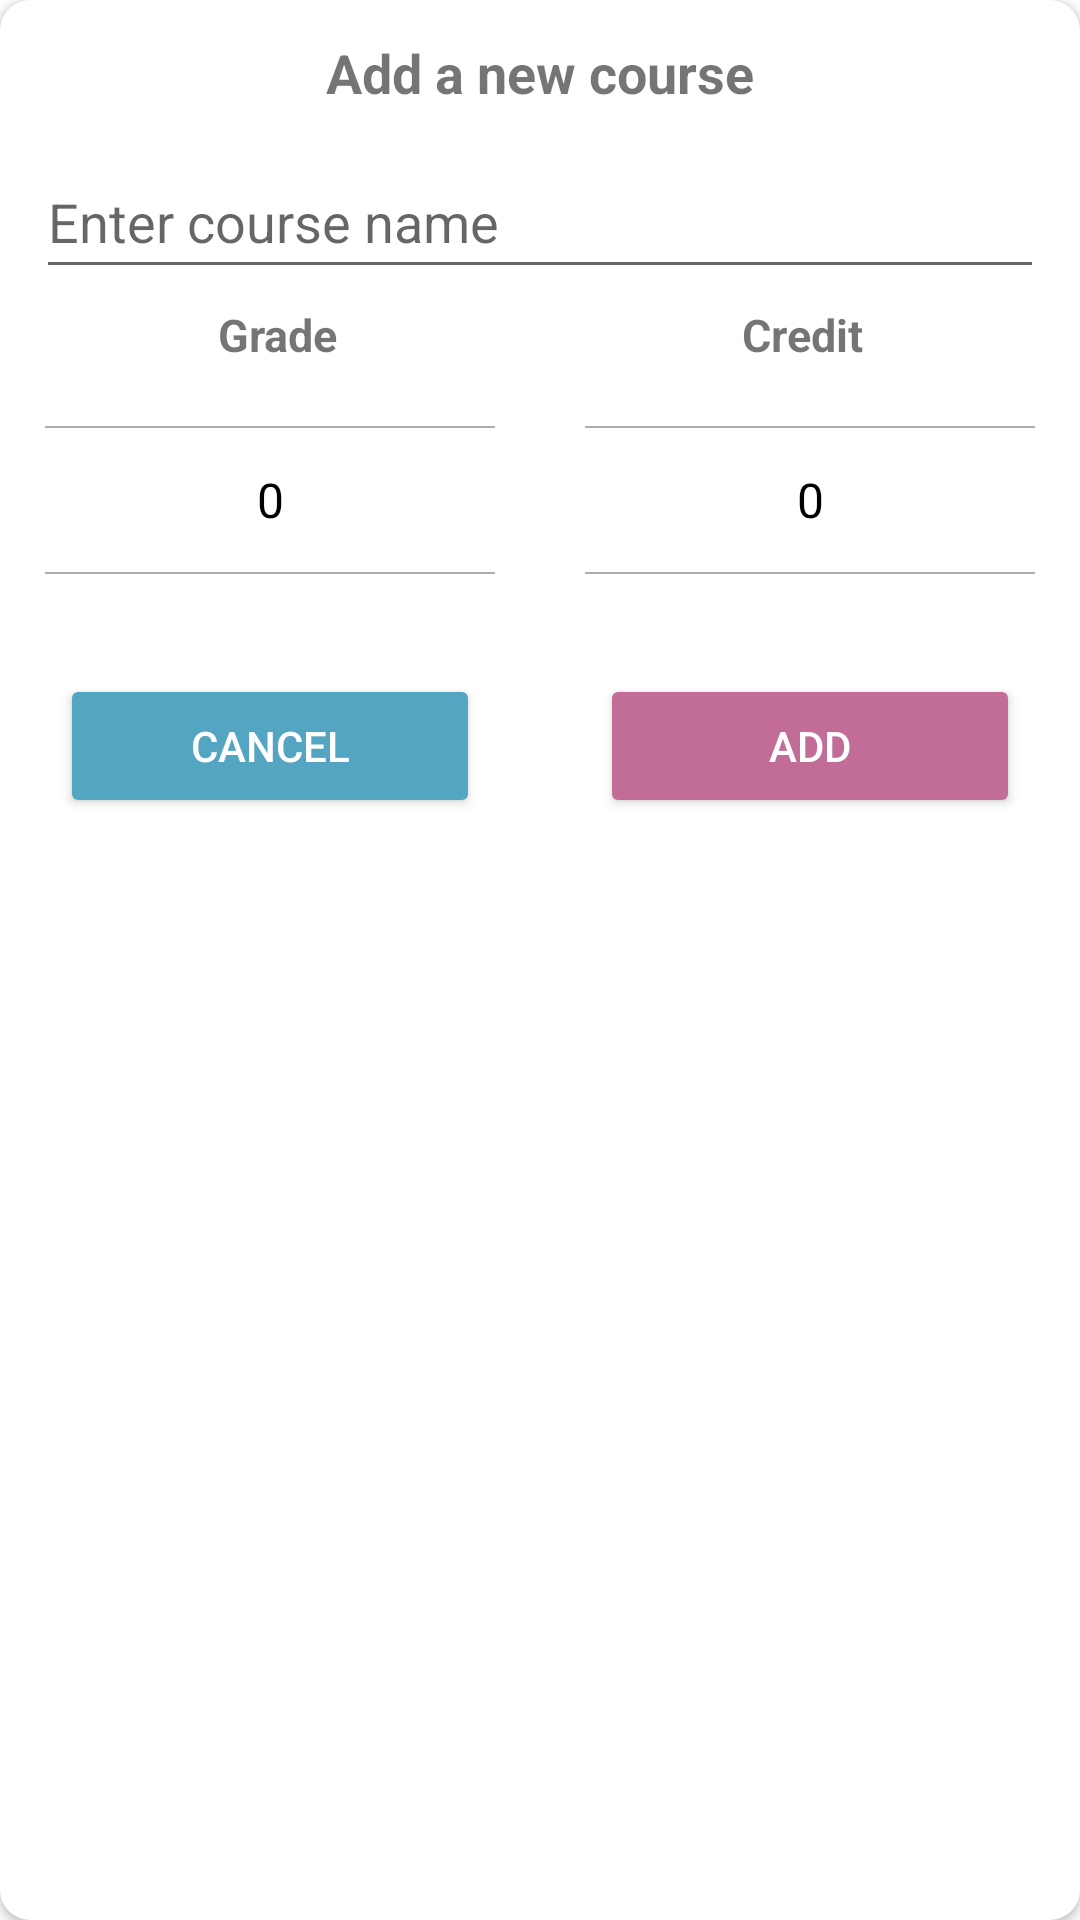

Write the Android layout XML for this screen, with the resource values it uses.
<!-- AndroidManifest.xml: application theme Theme.CustomAlertDialog -->
<!-- res/layout/alert_view.xml -->
<?xml version="1.0" encoding="utf-8"?>
<androidx.cardview.widget.CardView
    xmlns:android="http://schemas.android.com/apk/res/android"
    android:layout_width="320dp"
    android:layout_height="wrap_content"
    xmlns:app="http://schemas.android.com/apk/res-auto"
    android:elevation="6dp"
    app:cardCornerRadius="10dp"
    android:layout_gravity="center_horizontal">

    <LinearLayout
        android:layout_width="match_parent"
        android:layout_height="match_parent"
        android:orientation="vertical">

        <TextView
            android:layout_width="wrap_content"
            android:layout_height="wrap_content"
            android:text="Add a new course"
            android:layout_gravity="center"
            android:layout_margin="12dp"
            android:textSize="18sp"
            android:textStyle="bold"/>

        <EditText
            android:id="@+id/courseName"
            android:layout_width="match_parent"
            android:layout_height="wrap_content"
            android:hint="Enter course name"
            android:minHeight="48dp"
            android:layout_marginHorizontal="12dp"/>

        <LinearLayout
            android:layout_width="match_parent"
            android:layout_height="wrap_content"
            android:orientation="horizontal"
            android:weightSum="2"
            android:padding="5dp"
            >

            <TextView
                android:id="@+id/grade"
                android:layout_width="0dp"
                android:layout_height="wrap_content"
                android:text="Grade"
                android:layout_weight="1"
                android:gravity="center"
                android:textSize="15sp"
                android:textStyle="bold"
                />

            <TextView
                android:id="@+id/creditTextView"
                android:layout_width="0dp"
                android:layout_height="wrap_content"
                android:text="Credit"
                android:layout_weight="1"
                android:gravity="center"
                android:textSize="15sp"
                android:textStyle="bold"
                />

        </LinearLayout>

        <LinearLayout
            android:layout_width="match_parent"
            android:layout_height="wrap_content"
            android:orientation="horizontal"
            android:weightSum="2">
            <NumberPicker
                android:id="@+id/gradePicker"
                android:theme="@style/AppTheme.Picker"
                android:layout_width="0dp"
                android:layout_height="80dp"
                android:layout_weight="1"
                android:layout_marginHorizontal="15dp"
                android:selectionDividerHeight="0.75dp"
                android:dividerPadding="15dp"
                />
            <NumberPicker
                android:id="@+id/creditPicker"
                android:theme="@style/AppTheme.Picker"
                android:layout_width="0dp"
                android:layout_height="80dp"
                android:layout_weight="1"
                android:layout_marginHorizontal="15dp"
                android:selectionDividerHeight="0.75dp"
                android:dividerPadding="15dp"
                />
        </LinearLayout>

     <LinearLayout
         android:layout_width="match_parent"
         android:layout_height="wrap_content"
         android:orientation="horizontal"
         android:weightSum="2"
         android:layout_marginTop="18dp"
         android:layout_marginBottom="10dp">

         <Button
             android:id="@+id/btnCancel"
             android:layout_width="wrap_content"
             android:layout_height="wrap_content"
             android:layout_marginHorizontal="20dp"
             android:layout_weight="1"
             android:backgroundTint="#53A5C2"
             android:text="Cancel"
             android:textColor="#fff" />

         <Button
             android:id="@+id/btnAdd"
             android:layout_width="wrap_content"
             android:layout_height="wrap_content"
             android:layout_marginHorizontal="20dp"
             android:layout_weight="1"
             android:backgroundTint="#C26D97"
             android:text="Add"
             android:textColor="#fff" />

     </LinearLayout>
    </LinearLayout>

</androidx.cardview.widget.CardView>
<!-- resources referenced by this layout -->
<resources>
  <style name="AppTheme.Picker" parent="Theme.AppCompat.Light.NoActionBar">
          <item name="android:textColorPrimary">@android:color/black</item>
          <item name="android:textSize">16dp</item>
      </style>
  <style name="Theme.CustomAlertDialog" parent="Theme.MaterialComponents.DayNight.DarkActionBar">
          
          <item name="colorPrimary">@color/purple_500</item>
          <item name="colorPrimaryVariant">@color/purple_700</item>
          <item name="colorOnPrimary">@color/white</item>
          
          <item name="colorSecondary">@color/teal_200</item>
          <item name="colorSecondaryVariant">@color/teal_700</item>
          <item name="colorOnSecondary">@color/black</item>
          
          <item name="android:statusBarColor" tools:targetApi="l">?attr/colorPrimaryVariant</item>
          
      </style>
  <!-- not gathered from this repository: default colours our renderer supplied (Android Studio template values) -->
  <color name="purple_500">#FF6200EE</color>
  <color name="purple_700">#FF3700B3</color>
  <color name="teal_200">#FF03DAC5</color>
  <color name="teal_700">#FF018786</color>
  <color name="black">#FF000000</color>
  <color name="white">#FFFFFFFF</color>
</resources>
